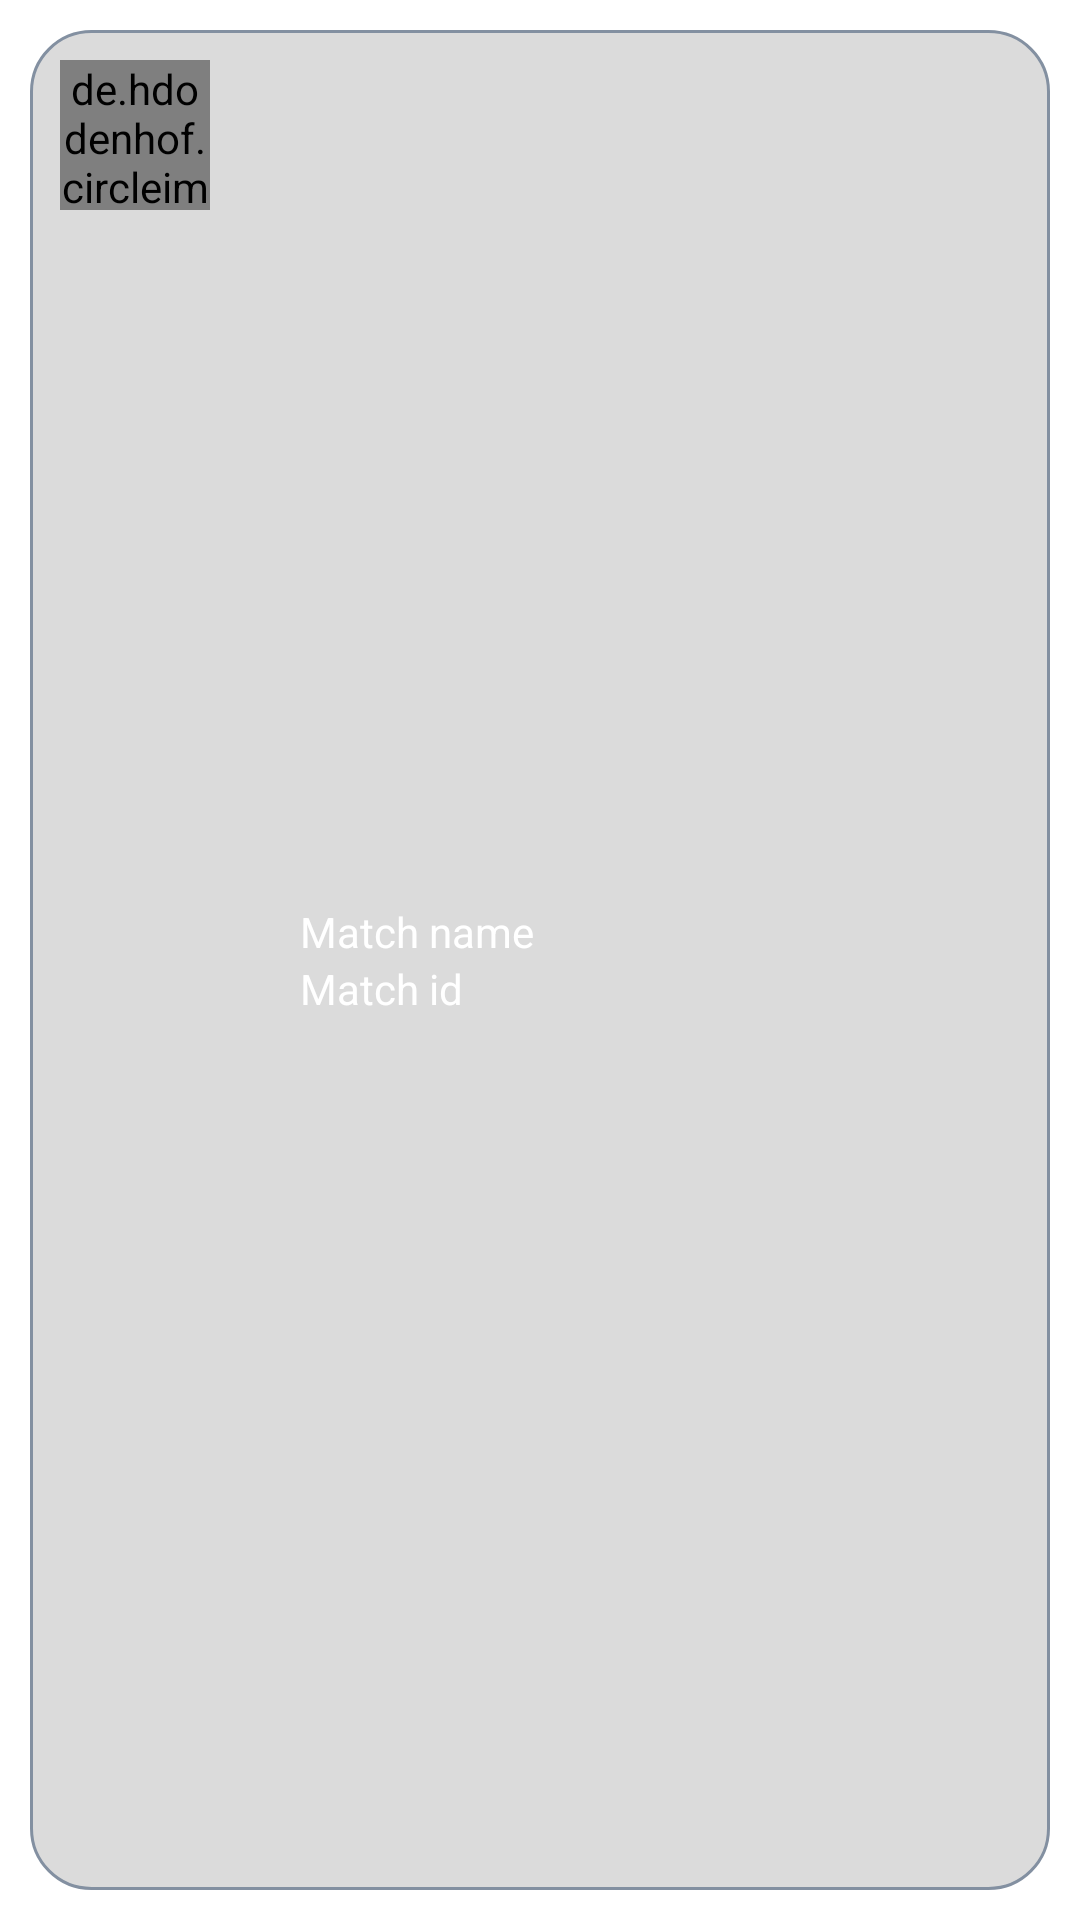

This screen was rendered from an Android layout file. Write that file and the resources it references.
<!-- AndroidManifest.xml: application theme Theme.Smile -->
<!-- res/layout/matches_items.xml -->
<?xml version="1.0" encoding="utf-8"?>
<LinearLayout

    android:layout_width="match_parent"
    android:layout_height="match_parent"
    xmlns:android="http://schemas.android.com/apk/res/android"
    android:orientation="horizontal"
    android:padding="10dp"
    android:layout_marginBottom="10dp"
    xmlns:app="http://schemas.android.com/apk/res-auto">

    <LinearLayout
        android:layout_width="match_parent"
        android:background="@drawable/circle_blue_background"
        android:layout_gravity="center"
        android:layout_height="match_parent">

    <de.hdodenhof.circleimageview.CircleImageView
        android:id="@+id/img_profile"
        android:layout_width="50dp"
        android:layout_height="50dp"
        android:layout_margin="10dp"
        android:scaleType="centerCrop"
        android:src="@drawable/img1"
        app:civ_border_width="0dp" />

    <LinearLayout
        android:layout_width="match_parent"
        android:paddingLeft="20sp"
        android:orientation="vertical"
        android:layout_gravity="center"
        android:layout_height="wrap_content">

        <TextView
            android:layout_width="match_parent"
            android:layout_height="wrap_content"
            android:textColor="@color/white"
            android:text="Match name"
            android:id="@+id/matchName"
            />
        <TextView
            android:layout_width="match_parent"
            android:layout_height="wrap_content"
            android:text="Match id"
            android:textColor="@color/white"
            android:id="@+id/matchesId"/>
    </LinearLayout>
    </LinearLayout>


    
</LinearLayout>
<!-- resources referenced by this layout -->
<resources>
  <color name="white">#FFFFFFFF</color>
  <!-- drawable circle_blue_background (drawable) -->
  <?xml version="1.0" encoding="utf-8"?>
  <shape xmlns:android="http://schemas.android.com/apk/res/android"
      android:shape="rectangle"
  
      >
      <stroke android:width="1dp" android:color="@color/confirm_password_color" android:dashGap="2dp" />
      <solid  android:color="#DBDBDB" />
      <corners android:radius="20dp"/>
  </shape>
  <!-- drawable img1: jpg bitmap (drawable, 58344 bytes) -->
  <style name="Theme.Smile" parent="Theme.MaterialComponents.Light.NoActionBar">
          
          <item name="colorPrimary">@color/purple_500</item>
          <item name="colorPrimaryVariant">@color/purple_700</item>
          <item name="colorOnPrimary">@color/white</item>
          
          <item name="colorSecondary">@color/teal_200</item>
          <item name="colorSecondaryVariant">@color/teal_700</item>
          <item name="colorOnSecondary">@color/black</item>
          
          <item name="android:statusBarColor">?attr/colorPrimaryVariant</item>
          
      </style>
  <color name="confirm_password_color">#8390A1</color>
  <color name="purple_500">#FF6200EE</color>
  <color name="purple_700">#FF3700B3</color>
  <color name="teal_200">#FF03DAC5</color>
  <color name="teal_700">#FF018786</color>
  <color name="black">#FF000000</color>
</resources>
